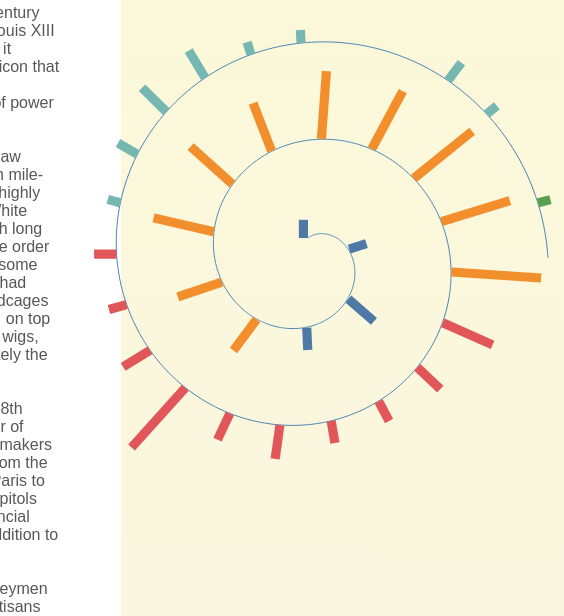
D3 v7 page, settled after 480 driven frames (8 s of simulated time); the page loaded 1 data file(s).


// ── main.js

/*global d3*/

d3.json("WigData.json", function(someData){
  someData.forEach((d) => {
      d.date = d["Decade"];
      d.group = d["Century"];
      d.value = d["Count"];
  });

  var range = d3.max(someData, function(d){return d["Decade"];}) - d3.min(someData, function(d){return d["Decade"];});

  var width = 600,
    height = 500,
    start = 0,
    end = 2.25,
    numSpirals = 2
    margin = {top:50,bottom:50,left:50,right:50};

  var theta = function(r) {
    return numSpirals * Math.PI * r;
  };

  // used to assign nodes color by group
  var color = d3.scaleOrdinal(d3.schemeTableau10);

  var r = d3.min([width, height]) / 2 - 10;

  var radius = d3.scaleLinear()
    .domain([start, end])
    .range([20, r]);

  var svg = d3.select("#chart").append("svg")
    .attr("width", width + margin.right + margin.left)
    .attr("height", height + margin.left + margin.right)
    .append("g")
    .attr("transform", "translate(" + width / 2 + "," + height / 2 + ")");

  var points = d3.range(start, end + 0.001, (end - start) / 1000);

 


  var spiral = d3.radialLine()
    .curve(d3.curveCardinal)
    .angle(theta)
    .radius(radius);

  var path = svg.append("path")
    .datum(points)
    .attr("id", "spiral")
    .attr("d", spiral)
    .style("fill", "none")
    .style("stroke", "steelblue");

  var spiralLength = path.node().getTotalLength(),
      barWidth = (spiralLength / range) + 4;

  var timeScale = d3.scaleTime()
    .domain(d3.extent(someData, function(d){
      return d["Decade"];
    }))
    .range([0, spiralLength]);

  
  
  
  // yScale for the bar height
  var yScale = d3.scaleRadial()
    .domain([0, d3.max(someData, function(d){
      return d.value;
    })])
    .range([0, (r / numSpirals) - 30]);


    var tooltip = d3.select("#chart")
    .append("div")
    .attr("class", "tooltip")
    .style("opacity", 0)


    var tipMouseover = function(d) {
        

        tooltip
        .html("In the " + d.Decade + "'s there were " + d.Count + " cases of wigs in portraits")
        .style("left", (d3.event.pageX + 15) + "px")
        .style("top", (d3.event.pageY - 28) + "px")
        .transition()
        .duration(200) // ms
        .style("opacity", .9) // started as 0!
        };

        // tooltip mouseout event handler
    var tipMouseout = function(d) {
            tooltip.transition()
                .duration(300) // ms
                .style("opacity", 0); // don't care about position!
            };
    

  svg.selectAll("rect")
    .data(someData)
    .enter()
    .append("rect")
    .on("mouseover", tipMouseover)
    .on("mouseleave", tipMouseout)
    .attr("x", function(d,i){
      
      var linePer = timeScale(d.date),
          posOnLine = path.node().getPointAtLength(linePer),
          angleOnLine = path.node().getPointAtLength(linePer - barWidth);
    
      d.linePer = linePer; // % distance are on the spiral
      d.x = posOnLine.x; // x postion on the spiral
      d.y = posOnLine.y; // y position on the spiral
      
      d.a = (Math.atan2(angleOnLine.y, angleOnLine.x) * 180 / Math.PI) - 90; //angle at the spiral position

      return d.x;
    })
    .attr("y", function(d){
      return d.y;
    })
    .attr("width", function(d){
      return barWidth;
    })
    .attr("height", function(d){
      return yScale(d.value);
    })
    .style("fill", function(d){return color(d.group);})
    .style("stroke", "none")
    .attr("transform", function(d){
      return "rotate(" + d.a + "," + d.x  + "," + d.y + ")"; // rotate the bar
    });
    

  
//   // add date labels
//   var tF = d3.timeFormat("%Y"),
//       firstInMonth = {};
      

// var tooltip = d3.select("#vis-container").append("div")
//       .attr("class", "tooltip")
//       .style("opacity", 0);

// var tipMouseover = function(d) {
//         var color = colorScale(d.manufacturer);
//         var html  = d.cereal + "<br/>" +
//                     "<span style='color:" + color + ";'>" + d.manufacturer + "</span><br/>" +
//                     "<b>" + d.sugar + "</b> sugar, <b/>" + d.calories + "</b> calories";
//         tooltip.html(html)
//                     .style("left", (d3.event.pageX + 15) + "px")
//                     .style("top", (d3.event.pageY - 28) + "px")
//                   .transition()
//                     .duration(200) // ms
//                     .style("opacity", .9) // started as 0!
// };
// var tipMouseout = function(d) {
//         tooltip.transition()
//             .duration(300) // ms
//             .style("opacity", 0); // don't care about position!     
// };     

// // select the svg area
// var SVG = d3.select("#chart")

// // create a list of keys
// var keys = ["17th Century", "18th Century", "19th Century", "20th Century", "21st Century"]

// // Usually you have a color scale in your chart already
// var color1 = d3.scaleOrdinal()
//   .domain(keys)
//   .range(d3.schemeTableau10);

// // Add one dot in the legend for each name.
// var size = 20
// SVG.selectAll("mydots")
//   .data(keys)
//   .enter()
//   .append("rect")
//     .attr("x", 100)
//     .attr("y", function(d,i){ return 100 + i*(size+5)}) // 100 is where the first dot appears. 25 is the distance between dots
//     .attr("width", size)
//     .attr("height", size)
//     .style("fill", function(d){ return color1(d)})

// // Add one dot in the legend for each name.
// SVG.selectAll("mylabels")
//   .data(keys)
//   .enter()
//   .append("text")
//     .attr("x", 100 + size*1.2)
//     .attr("y", function(d,i){ return 100 + i*(size+5) + (size/2)}) // 100 is where the first dot appears. 25 is the distance between dots
//     .style("fill", function(d){ return color1(d)})
//     .text(function(d){ return d})
//     .attr("text-anchor", "left")
//     .style("alignment-baseline", "right")



// var tooltip = d3.select("#chart")
// .append('div')
// .attr('class', 'tooltip');


// tooltip.append('div')
// .attr('class', 'value');
// tooltip.append('div')
// .attr('class', 'date')

// svg.selectAll("rect")
// .on('mouseover', function(d) {

//     tooltip.select('.value').html("Wigs: <b>" + Math.round(d.value*100)/100 + "<b>");
//     tooltip.select('.date').html("Decade: <b>" + d.Decade + "'s");


//     d3.select(this)
//     .style("fill","#FFFFFF")
//     .style("stroke","#000000")
//     .style("stroke-width","2px");

//     tooltip.style('display', 'block');
//     tooltip.style('opacity', 1);

// })
// .on('mousemove', function(d) {
//     tooltip.style('top', (d3.event.layerY + 100) + 'px')
//     .style('left', (d3.event.layerX + 550) + 'px');
// })
// .on('mouseout', function(d) {
//     d3.selectAll("rect")
//     .style("fill", function(d){return color(d.group);})
//     .style("stroke", "none")

//     tooltip.style('display', 'none');
//     tooltip.style('opacity',0);
// });










});

### data: WigData.json
[
 {
  "Count": 2,
  "Decade": 1660,
  "Century": "17th century"
 },
 {
  "Count": 2,
  "Decade": 1670,
  "Century": "17th century"
 },
 {
  "Count": 7,
  "Decade": 1680,
  "Century": "17th century"
 },
 {
  "Count": 3,
  "Decade": 1690,
  "Century": "17th century"
 },
 {
  "Count": 9,
  "Decade": 1700,
  "Century": "18th century"
 },
 {
  "Count": 13,
  "Decade": 1710,
  "Century": "18th century"
 },
 {
  "Count": 23,
  "Decade": 1720,
  "Century": "18th century"
 },
 {
  "Count": 19,
  "Decade": 1730,
  "Century": "18th century"
 },
 "... 29 more items"
]